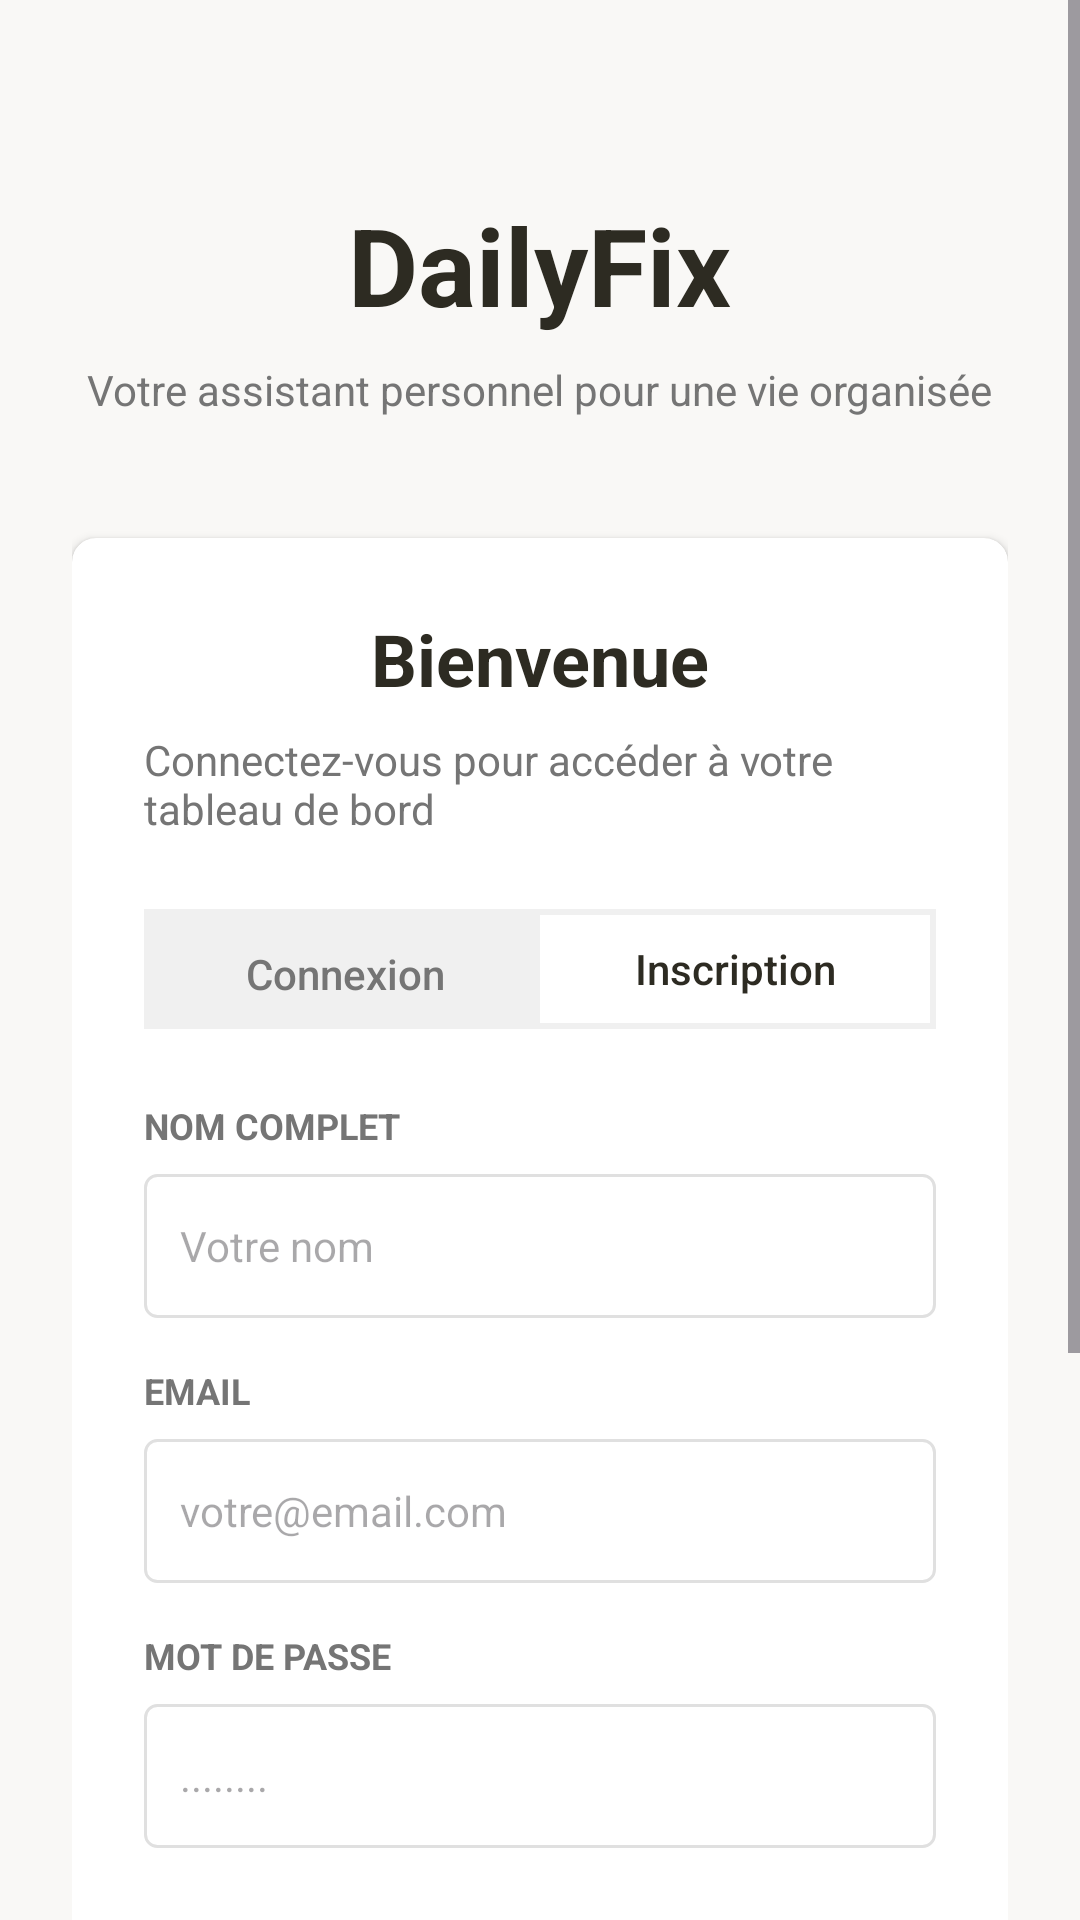

Android layout source for this screen:
<!-- AndroidManifest.xml: application theme Theme.DailyFix -->
<!-- res/layout/activity_register.xml -->
<?xml version="1.0" encoding="utf-8"?>
<ScrollView xmlns:android="http://schemas.android.com/apk/res/android"
    xmlns:app="http://schemas.android.com/apk/res-auto"
    android:layout_width="match_parent"
    android:layout_height="match_parent"
    android:background="@color/background_gray"
    android:fillViewport="true">

    <LinearLayout
        android:layout_width="match_parent"
        android:layout_height="wrap_content"
        android:gravity="center_horizontal"
        android:orientation="vertical"
        android:padding="24dp">

        
        <TextView
            android:layout_width="wrap_content"
            android:layout_height="wrap_content"
            android:layout_marginTop="40dp"
            android:text="DailyFix"
            android:textColor="@color/primary_dark"
            android:textSize="36sp"
            android:textStyle="bold" />

        <TextView
            android:layout_width="wrap_content"
            android:layout_height="wrap_content"
            android:layout_marginTop="8dp"
            android:text="Votre assistant personnel pour une vie organisée"
            android:textColor="@color/text_gray"
            android:textSize="14sp" />

        
        <androidx.cardview.widget.CardView
            android:layout_width="match_parent"
            android:layout_height="wrap_content"
            android:layout_marginTop="40dp"
            app:cardCornerRadius="8dp"
            app:cardElevation="2dp">

            <LinearLayout
                android:layout_width="match_parent"
                android:layout_height="wrap_content"
                android:orientation="vertical"
                android:padding="24dp">

                <TextView
                    android:layout_width="wrap_content"
                    android:layout_height="wrap_content"
                    android:layout_gravity="center_horizontal"
                    android:text="Bienvenue"
                    android:textColor="@color/primary_dark"
                    android:textSize="24sp"
                    android:textStyle="bold" />

                <TextView
                    android:layout_width="wrap_content"
                    android:layout_height="wrap_content"
                    android:layout_gravity="center_horizontal"
                    android:layout_marginTop="8dp"
                    android:text="Connectez-vous pour accéder à votre tableau de bord"
                    android:textColor="@color/text_gray"
                    android:textSize="14sp" />

                
                <LinearLayout
                    android:layout_width="match_parent"
                    android:layout_height="40dp"
                    android:layout_marginTop="24dp"
                    android:background="@color/tab_inactive"
                    android:orientation="horizontal"
                    android:padding="2dp">

                    <Button
                        android:id="@+id/btnTabConnexion"
                        style="?android:attr/borderlessButtonStyle"
                        android:layout_width="0dp"
                        android:layout_height="match_parent"
                        android:layout_weight="1"
                        android:text="Connexion"
                        android:textAllCaps="false"
                        android:textColor="@color/text_gray" />

                    <Button
                        android:id="@+id/btnTabInscription"
                        style="?android:attr/borderlessButtonStyle"
                        android:layout_width="0dp"
                        android:layout_height="match_parent"
                        android:layout_weight="1"
                        android:background="@color/white"
                        android:text="Inscription"
                        android:textAllCaps="false"
                        android:textColor="@color/primary_dark" />
                </LinearLayout>

                
                <TextView
                    android:layout_width="wrap_content"
                    android:layout_height="wrap_content"
                    android:layout_marginTop="24dp"
                    android:text="NOM COMPLET"
                    android:textColor="@color/text_gray"
                    android:textSize="12sp"
                    android:textStyle="bold" />

                <EditText
                    android:id="@+id/etName"
                    android:layout_width="match_parent"
                    android:layout_height="48dp"
                    android:layout_marginTop="8dp"
                    android:background="@drawable/edit_text_background"
                    android:hint="Votre nom"
                    android:inputType="textPersonName"
                    android:paddingHorizontal="12dp"
                    android:textSize="14sp" />

                
                <TextView
                    android:layout_width="wrap_content"
                    android:layout_height="wrap_content"
                    android:layout_marginTop="16dp"
                    android:text="EMAIL"
                    android:textColor="@color/text_gray"
                    android:textSize="12sp"
                    android:textStyle="bold" />

                <EditText
                    android:id="@+id/etEmail"
                    android:layout_width="match_parent"
                    android:layout_height="48dp"
                    android:layout_marginTop="8dp"
                    android:background="@drawable/edit_text_background"
                    android:hint="votre@email.com"
                    android:inputType="textEmailAddress"
                    android:paddingHorizontal="12dp"
                    android:textSize="14sp" />

                
                <TextView
                    android:layout_width="wrap_content"
                    android:layout_height="wrap_content"
                    android:layout_marginTop="16dp"
                    android:text="MOT DE PASSE"
                    android:textColor="@color/text_gray"
                    android:textSize="12sp"
                    android:textStyle="bold" />

                <EditText
                    android:id="@+id/etPassword"
                    android:layout_width="match_parent"
                    android:layout_height="48dp"
                    android:layout_marginTop="8dp"
                    android:background="@drawable/edit_text_background"
                    android:hint="........"
                    android:inputType="textPassword"
                    android:paddingHorizontal="12dp"
                    android:textSize="14sp" />

                
                <Button
                    android:id="@+id/btnRegister"
                    android:layout_width="match_parent"
                    android:layout_height="48dp"
                    android:layout_marginTop="24dp"
                    android:backgroundTint="@color/primary_dark"
                    android:text="Créer un compte"
                    android:textAllCaps="false"
                    android:textColor="@color/white" />

                
                <LinearLayout
                    android:layout_width="match_parent"
                    android:layout_height="wrap_content"
                    android:layout_marginTop="24dp"
                    android:gravity="center_vertical"
                    android:orientation="horizontal">
                    <View android:layout_width="0dp" android:layout_height="1dp" android:layout_weight="1" android:background="@color/border_gray" />
                    <TextView android:layout_width="wrap_content" android:layout_height="wrap_content" android:paddingHorizontal="8dp" android:text="ou" android:textColor="@color/text_gray" android:textSize="12sp" />
                    <View android:layout_width="0dp" android:layout_height="1dp" android:layout_weight="1" android:background="@color/border_gray" />
                </LinearLayout>

                
                <androidx.appcompat.widget.AppCompatButton
                    android:id="@+id/btnGoogle"
                    android:layout_width="match_parent"
                    android:layout_height="48dp"
                    android:layout_marginTop="24dp"
                    android:background="@drawable/edit_text_background"
                    android:drawableStart="@drawable/ic_google"
                    android:drawablePadding="8dp"
                    android:paddingHorizontal="16dp"
                    android:text="Continuer avec Google"
                    android:textAllCaps="false"
                    android:textColor="@color/primary_dark" />

                
                <androidx.appcompat.widget.AppCompatButton
                    android:id="@+id/btnFacebook"
                    android:layout_width="match_parent"
                    android:layout_height="48dp"
                    android:layout_marginTop="12dp"
                    android:background="@drawable/edit_text_background"
                    android:drawableStart="@drawable/ic_facebook"
                    android:drawablePadding="8dp"
                    android:paddingHorizontal="16dp"
                    android:text="Continuer avec Facebook"
                    android:textAllCaps="false"
                    android:textColor="@color/primary_dark" />

            </LinearLayout>
        </androidx.cardview.widget.CardView>
    </LinearLayout>
</ScrollView>
<!-- resources referenced by this layout -->
<resources>
  <color name="background_gray">#F9F8F6</color>
  <color name="border_gray">#E0E0E0</color>
  <color name="primary_dark">#2D2B22</color>
  <color name="tab_inactive">#F0F0F0</color>
  <color name="text_gray">#757575</color>
  <color name="white">#FFFFFFFF</color>
  <!-- drawable edit_text_background (drawable) -->
  <?xml version="1.0" encoding="utf-8"?>
  <shape xmlns:android="http://schemas.android.com/apk/res/android">
      <solid android:color="@color/white" />
      <stroke android:width="1dp" android:color="@color/border_gray" />
      <corners android:radius="4dp" />
  </shape>
  <!-- drawable ic_facebook (drawable) -->
  <?xml version="1.0" encoding="utf-8"?>
  <vector xmlns:android="http://schemas.android.com/apk/res/android"
      android:width="24dp"
      android:height="24dp"
      android:viewportWidth="24"
      android:viewportHeight="24">
      <path
          android:fillColor="#1877F2"
          android:pathData="M24,12.07C24,5.41 18.63,0 12,0S0,5.41 0,12.07C0,18.1 4.44,23.09 10.13,24V15.56H7.08V12.07H10.13V9.41C10.13,6.39 11.92,4.73 14.67,4.73C15.99,4.73 17.36,4.96 17.36,4.96V7.93H15.84C14.34,7.93 13.87,8.86 13.87,9.81V12.07H17.21L16.68,15.56H13.87V24C19.56,23.09 24,18.1 24,12.07Z" />
  </vector>
  <style name="Theme.DailyFix" parent="Base.Theme.DailyFix" />
  <style name="Base.Theme.DailyFix" parent="Theme.Material3.DayNight.NoActionBar">
          
          
      </style>
</resources>
